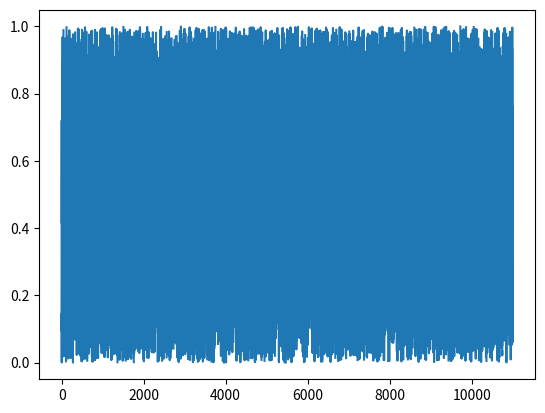

Here is the Python script that generated this plot:
# -----------------------------------------------------------------------------
# Matplotlib cheat sheet
# Released under the BSD License
# -----------------------------------------------------------------------------
import time
import numpy as np
import matplotlib.pyplot as plt


fig, ax = plt.subplots()

n = 10_000_000
np.random.seed(1)
X = np.random.uniform(0,1,n)
Y = np.random.uniform(0,1,n)

start = time.perf_counter()
ax.plot(X, Y, marker="o", ls="")
end = time.perf_counter()
print(f"Time: {end-start}s")

ax.clear()

start = time.perf_counter()
ax.scatter(X, Y)
end = time.perf_counter()
print(f"Time: {end-start}s")

ax.clear()

n = 1_000
np.random.seed(1)
X = []
for i in range(n):
    X.append(np.random.uniform(0,1,10))
#np.random.uniform(0,1,n)
# Y = np.random.uniform(0,1,n)

start = time.perf_counter()
# for i in range(0,n,2): plt.plot(X[i:i+2], Y[i:i+2])
for i in range(n): plt.plot(X[i])
end = time.perf_counter()
print(f"Time: {end-start}s")

ax.clear()

start = time.perf_counter()
ax.plot(sum([list(x)+[None] for x in X],[]))
# X0,Y0 = X[0::2], Y[0::2]
# X1,Y1 = X[1::2], Y[1::2]
# S = [None]*len(X)
# X = [v for t in zip(X0,X1,S) for v in t]
# Y = [v for t in zip(Y0,Y1,S) for v in t]
# plt.plot(X,Y)
end = time.perf_counter()
print(f"Time: {end-start}s")
